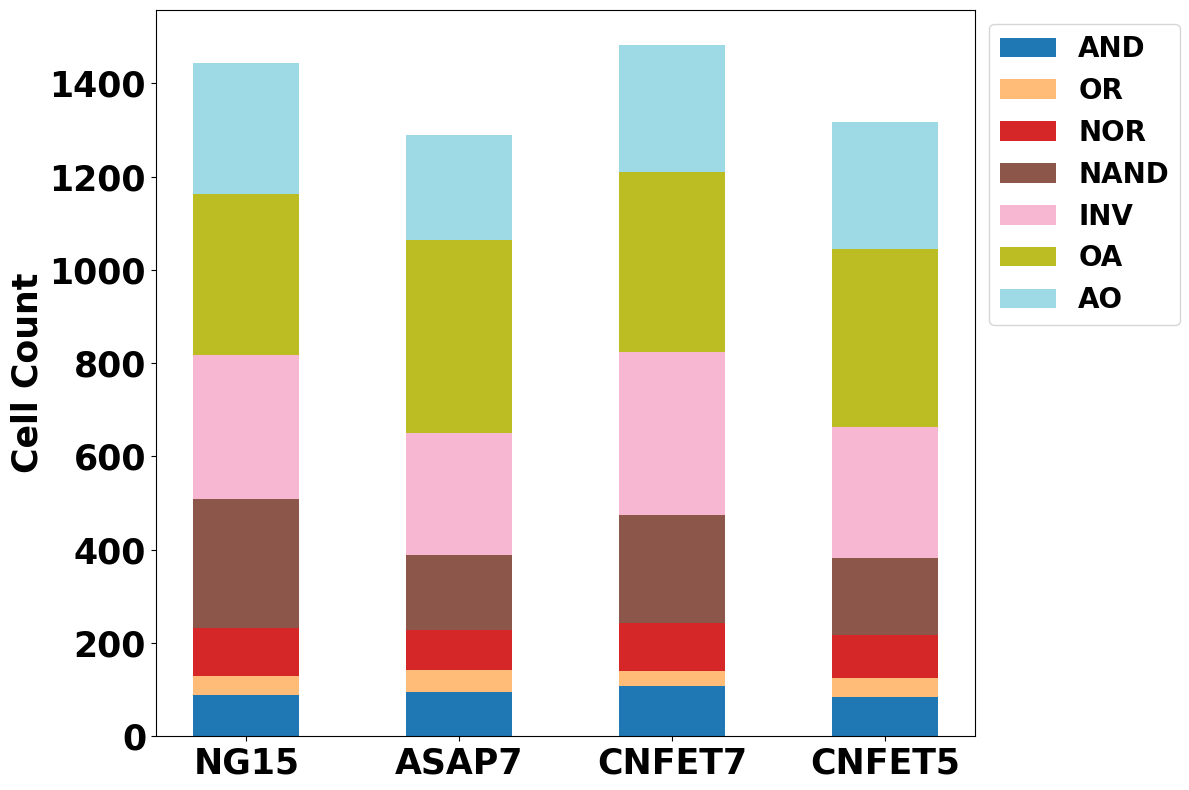

Write the Python code that produced this figure.
import matplotlib.pyplot as plt
import pandas as pd

# New data provided
data = {
    'unit': ['NG15', 'ASAP7', 'CNFET7', 'CNFET5'],
    'AND': [89, 96, 107, 84],
    'OR': [41, 47, 34, 40],
    'NOR': [103, 85, 102, 93],
    'NAND': [276, 160, 231, 165],
    'INV': [308, 262, 349, 281],
    'OA': [346, 415, 386, 381],
    'AO': [280, 225, 274, 272]
}
df = pd.DataFrame(data)

# Font properties - modify these as needed
font_properties_title = {'family': 'Courier New', 'weight': 'normal', 'size': 14}
font_properties_labels = {'family': 'Courier New', 'weight': 'bold', 'size': 25}
font_properties_legend = {'family': 'Courier New', 'weight': 'bold', 'size': 20}
font_properties_ticks = {'family': 'Courier New', 'weight': 'bold', 'size': 25}

# Color combination - modify this variable to change colormap
colormap_name = "tab20"
colors = plt.cm.get_cmap(colormap_name, df.shape[1]-1)(range(df.shape[1]-1))

# Bar width - modify this value to adjust the bar width (0 for thinnest, 1 for thickest)
bar_width = 0.5

# Plotting the data
fig, ax = plt.subplots(figsize=(12, 8))
categories = df.columns[1:]
for i, category in enumerate(categories):
    bottoms = df[categories[:i]].sum(axis=1) if i > 0 else [0]*df.shape[0]
    ax.bar(df['unit'], df[category], bottom=bottoms, color=colors[i], label=category, width=bar_width)

# Applying font properties
# ax.set_title('Stacked Bar Chart for Different Units', fontdict=font_properties_title)
ax.set_ylabel('Cell Count', fontdict=font_properties_labels)
# ax.legend(loc='upper right', prop=font_properties_legend, ncol=len(categories))
ax.legend(loc='upper left', bbox_to_anchor=(1, 1), prop=font_properties_legend, ncol=1)


for label in ax.get_xticklabels() + ax.get_yticklabels():
    label.set_family(font_properties_ticks['family'])
    label.set_size(font_properties_ticks['size'])
    label.set_weight(font_properties_ticks['weight'])

ax.grid(False)
plt.tight_layout()
plt.show()
